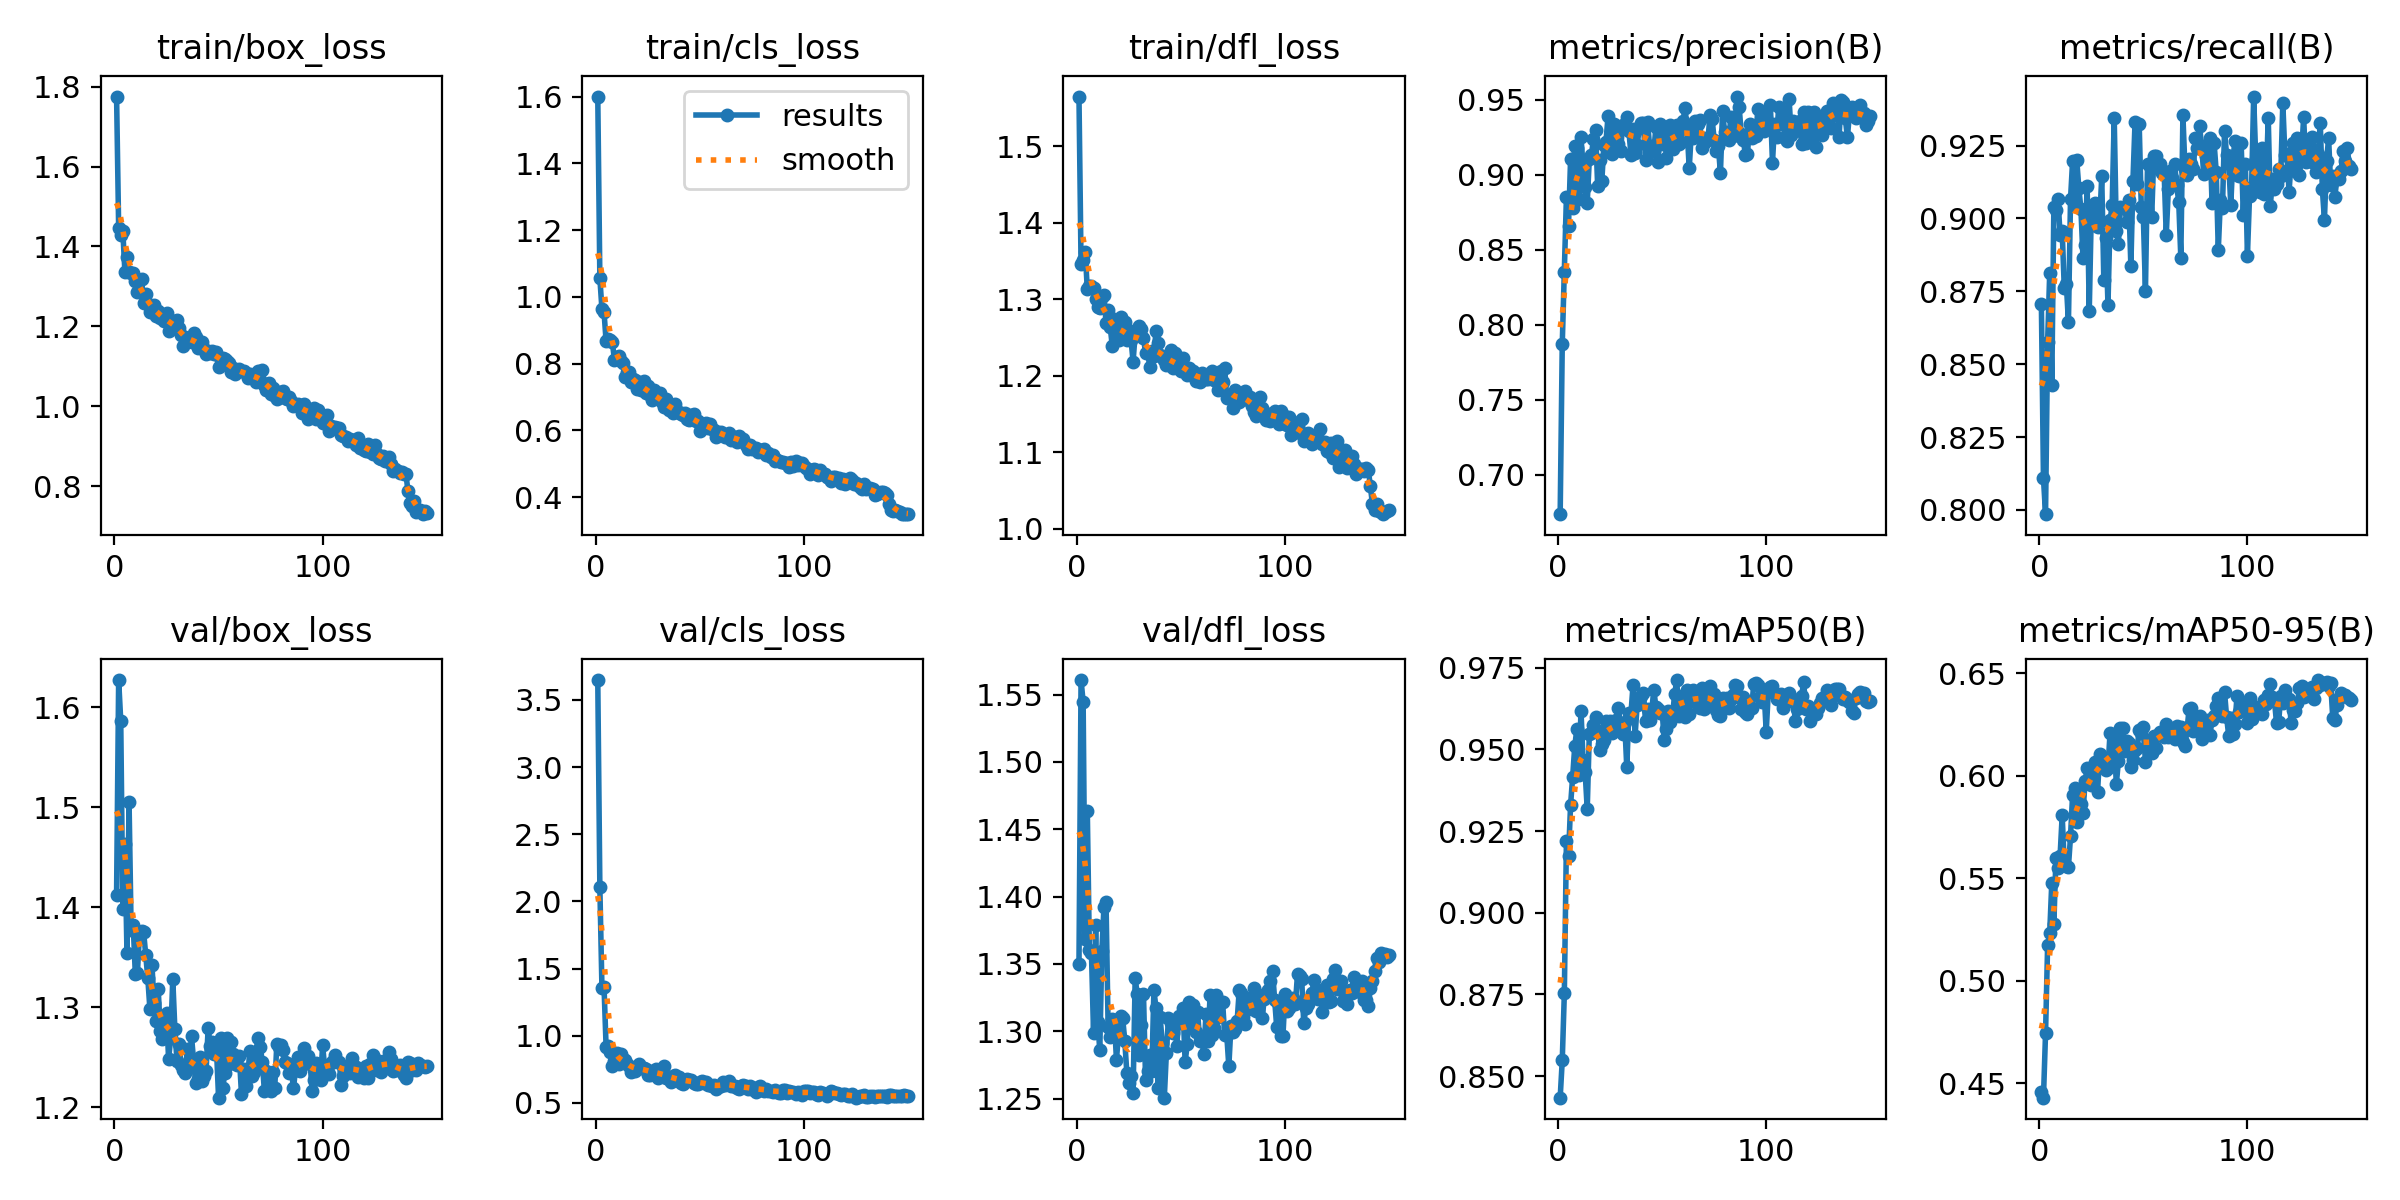

Source data for this figure (header and first rows):
epoch, time, train/box_loss, train/cls_loss, train/dfl_loss, metrics/precision(B), metrics/recall(B), metrics/mAP50(B), metrics/mAP50-95(B), val/box_loss, val/cls_loss, val/dfl_loss, lr/pg0, lr/pg1, lr/pg2
1, 30.44, 1.775, 1.601, 1.565, 0.6737, 0.8707, 0.8434, 0.4459, 1.413, 3.648, 1.35, 0.0006541, 0.0006541, 0.0006541
2, 60.21, 1.447, 1.057, 1.345, 0.7872, 0.811, 0.8548, 0.443, 1.627, 2.108, 1.561, 0.001312, 0.001312, 0.001312
3, 89.91, 1.429, 0.9632, 1.352, 0.8355, 0.7986, 0.8753, 0.4744, 1.587, 1.358, 1.545, 0.001961, 0.001961, 0.001961
4, 119.7, 1.44, 0.9551, 1.362, 0.8851, 0.8576, 0.9218, 0.5173, 1.398, 1.366, 1.369, 0.00196, 0.00196, 0.00196
5, 149.5, 1.336, 0.8674, 1.313, 0.8657, 0.8812, 0.9174, 0.5232, 1.463, 0.9167, 1.464, 0.001947, 0.001947, 0.001947
6, 179.3, 1.374, 0.874, 1.318, 0.9106, 0.8428, 0.933, 0.5478, 1.354, 0.9261, 1.361, 0.001934, 0.001934, 0.001934
7, 209, 1.336, 0.8712, 1.317, 0.8778, 0.9039, 0.9416, 0.5278, 1.505, 0.8767, 1.358, 0.001921, 0.001921, 0.001921
8, 238.8, 1.333, 0.8651, 1.315, 0.9192, 0.9031, 0.9509, 0.56, 1.377, 0.7774, 1.299, 0.001908, 0.001908, 0.001908
9, 268.6, 1.333, 0.8108, 1.3, 0.9181, 0.9065, 0.9561, 0.555, 1.382, 0.814, 1.379, 0.001894, 0.001894, 0.001894
10, 298.3, 1.313, 0.8203, 1.29, 0.8841, 0.8943, 0.9423, 0.5611, 1.334, 0.8708, 1.307, 0.001881, 0.001881, 0.001881
11, 328.1, 1.286, 0.8228, 1.289, 0.9251, 0.8957, 0.9618, 0.5807, 1.334, 0.7886, 1.286, 0.001868, 0.001868, 0.001868
12, 357.8, 1.313, 0.8079, 1.303, 0.9061, 0.8762, 0.9467, 0.5568, 1.374, 0.8671, 1.36, 0.001855, 0.001855, 0.001855
13, 387.5, 1.319, 0.8027, 1.305, 0.8917, 0.8776, 0.9429, 0.556, 1.377, 0.828, 1.392, 0.001842, 0.001842, 0.001842
14, 417.1, 1.258, 0.7612, 1.269, 0.8815, 0.8643, 0.9317, 0.5555, 1.375, 0.8179, 1.396, 0.001828, 0.001828, 0.001828
15, 446.8, 1.282, 0.7763, 1.285, 0.9105, 0.9066, 0.9548, 0.5704, 1.352, 0.7883, 1.303, 0.001815, 0.001815, 0.001815
16, 476.5, 1.257, 0.7745, 1.264, 0.9132, 0.9196, 0.9551, 0.5906, 1.329, 0.7752, 1.296, 0.001802, 0.001802, 0.001802
17, 506.2, 1.236, 0.7447, 1.238, 0.9242, 0.9047, 0.9575, 0.5943, 1.299, 0.7307, 1.309, 0.001789, 0.001789, 0.001789
18, 536, 1.248, 0.7541, 1.274, 0.9302, 0.92, 0.96, 0.5773, 1.342, 0.7439, 1.309, 0.001776, 0.001776, 0.001776
19, 565.7, 1.254, 0.7505, 1.262, 0.8929, 0.9105, 0.9556, 0.5913, 1.305, 0.7398, 1.279, 0.001762, 0.001762, 0.001762
20, 595.5, 1.226, 0.7232, 1.247, 0.9102, 0.9032, 0.9497, 0.5861, 1.286, 0.7519, 1.298, 0.001749, 0.001749, 0.001749
21, 625.2, 1.239, 0.7447, 1.276, 0.8958, 0.8865, 0.9516, 0.5821, 1.318, 0.7868, 1.311, 0.001736, 0.001736, 0.001736
22, 654.9, 1.221, 0.7225, 1.256, 0.9197, 0.8908, 0.9529, 0.5974, 1.277, 0.7609, 1.31, 0.001723, 0.001723, 0.001723
23, 684.6, 1.229, 0.7471, 1.269, 0.9222, 0.9111, 0.9587, 0.6036, 1.268, 0.7594, 1.293, 0.00171, 0.00171, 0.00171
24, 714.4, 1.213, 0.7109, 1.247, 0.9391, 0.8681, 0.9552, 0.5963, 1.284, 0.7542, 1.269, 0.001696, 0.001696, 0.001696
25, 744.2, 1.233, 0.733, 1.258, 0.915, 0.9026, 0.9586, 0.5955, 1.294, 0.7047, 1.261, 0.001683, 0.001683, 0.001683
26, 773.9, 1.189, 0.7065, 1.247, 0.9138, 0.8979, 0.9549, 0.6022, 1.248, 0.7095, 1.266, 0.00167, 0.00167, 0.00167
27, 803.6, 1.206, 0.6912, 1.218, 0.9342, 0.9055, 0.9556, 0.6068, 1.269, 0.7401, 1.254, 0.001657, 0.001657, 0.001657
28, 833.4, 1.207, 0.7218, 1.255, 0.9306, 0.8969, 0.9589, 0.5923, 1.329, 0.7381, 1.34, 0.001644, 0.001644, 0.001644
29, 863.1, 1.214, 0.6988, 1.26, 0.9205, 0.8987, 0.9627, 0.6108, 1.278, 0.7491, 1.327, 0.00163, 0.00163, 0.00163
30, 892.9, 1.216, 0.6959, 1.265, 0.9162, 0.9144, 0.957, 0.6084, 1.247, 0.687, 1.283, 0.001617, 0.001617, 0.001617
31, 922.7, 1.195, 0.7134, 1.261, 0.9332, 0.879, 0.9546, 0.6089, 1.263, 0.7164, 1.305, 0.001604, 0.001604, 0.001604
32, 952.4, 1.179, 0.6853, 1.249, 0.9343, 0.8934, 0.9584, 0.6027, 1.242, 0.7092, 1.328, 0.001591, 0.001591, 0.001591
33, 982, 1.152, 0.6701, 1.23, 0.9388, 0.8704, 0.9445, 0.6038, 1.238, 0.7705, 1.264, 0.001578, 0.001578, 0.001578
34, 1012, 1.173, 0.6931, 1.231, 0.9296, 0.8994, 0.9611, 0.6209, 1.234, 0.6813, 1.271, 0.001564, 0.001564, 0.001564
35, 1042, 1.162, 0.6599, 1.212, 0.9135, 0.9045, 0.9609, 0.6061, 1.258, 0.6804, 1.283, 0.001551, 0.001551, 0.001551
36, 1071, 1.167, 0.6666, 1.233, 0.9304, 0.9344, 0.9696, 0.6192, 1.243, 0.6535, 1.271, 0.001538, 0.001538, 0.001538
37, 1101, 1.16, 0.6525, 1.226, 0.9144, 0.8958, 0.9542, 0.5959, 1.271, 0.7015, 1.33, 0.001525, 0.001525, 0.001525
38, 1130, 1.183, 0.6795, 1.258, 0.9198, 0.8913, 0.9637, 0.6071, 1.247, 0.7045, 1.317, 0.001512, 0.001512, 0.001512
39, 1160, 1.173, 0.6552, 1.242, 0.9316, 0.904, 0.9639, 0.6235, 1.224, 0.6704, 1.258, 0.001498, 0.001498, 0.001498
40, 1190, 1.146, 0.6561, 1.227, 0.9349, 0.9037, 0.9664, 0.6235, 1.228, 0.6903, 1.311, 0.001485, 0.001485, 0.001485
41, 1219, 1.155, 0.65, 1.225, 0.9345, 0.9039, 0.9674, 0.6119, 1.251, 0.6506, 1.291, 0.001472, 0.001472, 0.001472
42, 1249, 1.16, 0.6456, 1.22, 0.9098, 0.8989, 0.9587, 0.6171, 1.226, 0.6437, 1.251, 0.001459, 0.001459, 0.001459
43, 1279, 1.144, 0.6521, 1.213, 0.9351, 0.9065, 0.9622, 0.6159, 1.232, 0.6698, 1.284, 0.001446, 0.001446, 0.001446
44, 1308, 1.13, 0.6328, 1.216, 0.9183, 0.8836, 0.959, 0.6044, 1.236, 0.6792, 1.31, 0.001432, 0.001432, 0.001432
45, 1338, 1.138, 0.632, 1.233, 0.9191, 0.913, 0.9619, 0.6077, 1.28, 0.669, 1.306, 0.001419, 0.001419, 0.001419
46, 1367, 1.133, 0.6467, 1.21, 0.916, 0.933, 0.9682, 0.6127, 1.262, 0.6682, 1.298, 0.001406, 0.001406, 0.001406
47, 1397, 1.137, 0.6481, 1.229, 0.9319, 0.9118, 0.9629, 0.6135, 1.265, 0.6485, 1.308, 0.001393, 0.001393, 0.001393
48, 1427, 1.131, 0.6281, 1.21, 0.9089, 0.9324, 0.9624, 0.6222, 1.253, 0.6399, 1.289, 0.00138, 0.00138, 0.00138
49, 1456, 1.135, 0.6273, 1.212, 0.9338, 0.9039, 0.9611, 0.6208, 1.259, 0.6403, 1.312, 0.001366, 0.001366, 0.001366
50, 1486, 1.099, 0.5975, 1.206, 0.9205, 0.9004, 0.9616, 0.624, 1.21, 0.6565, 1.306, 0.001353, 0.001353, 0.001353
51, 1516, 1.116, 0.6185, 1.222, 0.9306, 0.8751, 0.9528, 0.6066, 1.269, 0.6637, 1.317, 0.00134, 0.00134, 0.00134
52, 1546, 1.121, 0.6202, 1.21, 0.9116, 0.9188, 0.9563, 0.617, 1.219, 0.6496, 1.277, 0.001327, 0.001327, 0.001327
53, 1575, 1.119, 0.6223, 1.2, 0.9217, 0.9179, 0.9618, 0.6172, 1.234, 0.6521, 1.29, 0.001314, 0.001314, 0.001314
54, 1605, 1.114, 0.6078, 1.21, 0.9331, 0.9004, 0.9584, 0.6113, 1.269, 0.6313, 1.321, 0.0013, 0.0013, 0.0013
55, 1635, 1.107, 0.6191, 1.201, 0.9175, 0.9214, 0.9605, 0.6195, 1.243, 0.636, 1.306, 0.001287, 0.001287, 0.001287
56, 1665, 1.085, 0.6054, 1.206, 0.9237, 0.9214, 0.9669, 0.6137, 1.265, 0.6253, 1.319, 0.001274, 0.001274, 0.001274
57, 1694, 1.095, 0.6026, 1.193, 0.9334, 0.9174, 0.9712, 0.6198, 1.254, 0.6304, 1.299, 0.001261, 0.001261, 0.001261
58, 1724, 1.08, 0.5803, 1.196, 0.9207, 0.9188, 0.9603, 0.6215, 1.246, 0.6065, 1.314, 0.001248, 0.001248, 0.001248
59, 1754, 1.091, 0.5964, 1.191, 0.9218, 0.9157, 0.963, 0.6198, 1.242, 0.6178, 1.293, 0.001234, 0.001234, 0.001234
60, 1784, 1.092, 0.5952, 1.204, 0.9359, 0.9153, 0.9662, 0.619, 1.251, 0.6217, 1.293, 0.001221, 0.001221, 0.001221
... 90 more rows
